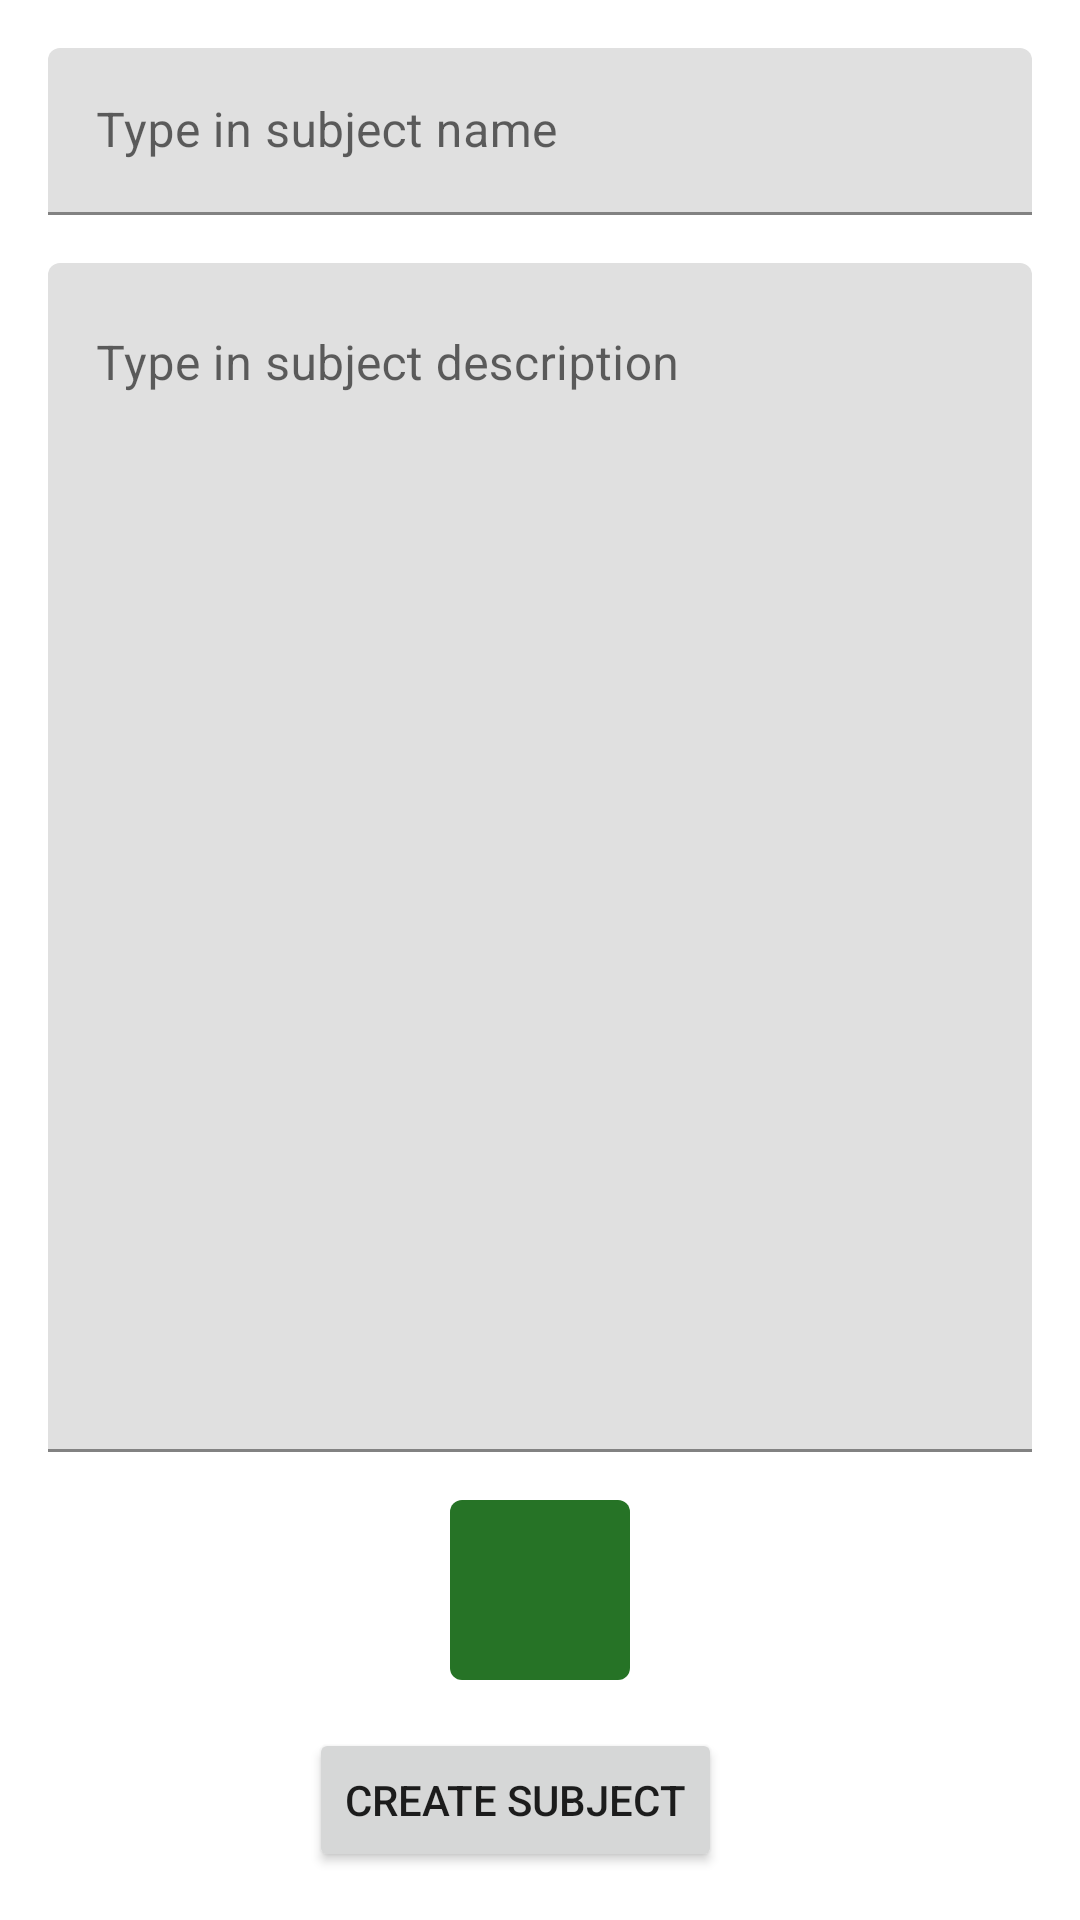

Write the Android layout XML for this screen, with the resource values it uses.
<!-- AndroidManifest.xml: application theme Theme.StudentNotes -->
<!-- res/layout/fragment_create_subject.xml -->
<?xml version="1.0" encoding="utf-8"?>
<androidx.constraintlayout.widget.ConstraintLayout xmlns:android="http://schemas.android.com/apk/res/android"
    xmlns:app="http://schemas.android.com/apk/res-auto"
    xmlns:tools="http://schemas.android.com/tools"
    android:layout_width="match_parent"
    android:layout_height="match_parent"
    tools:context=".ui.subject.CreateSubjectFragment">

    <com.google.android.material.textfield.TextInputLayout
        android:id="@+id/subjectDescriptionLayout"
        android:layout_width="0dp"
        android:layout_height="0dp"
        android:layout_marginStart="16dp"
        android:layout_marginTop="16dp"
        android:layout_marginEnd="16dp"
        android:layout_marginBottom="16dp"
        app:layout_constraintBottom_toTopOf="@+id/subject_color"
        app:layout_constraintEnd_toEndOf="parent"
        app:layout_constraintStart_toStartOf="parent"
        app:layout_constraintTop_toBottomOf="@+id/subjectNameLayout">

        <com.google.android.material.textfield.TextInputEditText
            android:id="@+id/subjectDescriptionInput"
            android:layout_width="match_parent"
            android:layout_height="match_parent"
            android:hint="@string/subject_desc_hint"
            tools:ignore="TextContrastCheck"
            android:gravity="top"
            android:minLines="2"/>
    </com.google.android.material.textfield.TextInputLayout>

    <Spinner
        android:id="@+id/subject_color"
        android:layout_width="60dp"
        android:layout_height="60dp"
        android:background="@drawable/bg_spinner"
        android:layout_marginStart="16dp"
        android:layout_marginTop="16dp"
        android:layout_marginEnd="16dp"
        android:layout_marginBottom="16dp"
        app:layout_constraintBottom_toTopOf="@+id/confirmNewSubjectButton"
        app:layout_constraintEnd_toEndOf="parent"
        app:layout_constraintStart_toStartOf="parent"
        app:layout_constraintTop_toBottomOf="@id/subjectDescriptionInput"
        tools:ignore="NotSibling" />

    <Button
        android:id="@+id/confirmNewSubjectButton"
        android:layout_width="wrap_content"
        android:layout_height="wrap_content"
        android:layout_marginBottom="16dp"
        android:text="@string/create_subject_button"
        app:layout_constraintBottom_toBottomOf="parent"
        app:layout_constraintEnd_toEndOf="parent"
        app:layout_constraintHorizontal_bias="0.463"
        app:layout_constraintStart_toStartOf="parent" />

    <com.google.android.material.textfield.TextInputLayout
        android:id="@+id/subjectNameLayout"
        android:layout_width="0dp"
        android:layout_height="wrap_content"
        android:layout_marginStart="16dp"
        android:layout_marginTop="16dp"
        android:layout_marginEnd="16dp"
        app:layout_constraintEnd_toEndOf="parent"
        app:layout_constraintStart_toStartOf="parent"
        app:layout_constraintTop_toTopOf="parent">

        <com.google.android.material.textfield.TextInputEditText
            android:id="@+id/subjectNameInput"
            android:layout_width="match_parent"
            android:layout_height="wrap_content"
            android:hint="@string/subject_name_hint"
            tools:ignore="TextContrastCheck" />
    </com.google.android.material.textfield.TextInputLayout>

</androidx.constraintlayout.widget.ConstraintLayout>
<!-- resources referenced by this layout -->
<resources>
  <!-- drawable bg_spinner (drawable) -->
  <?xml version="1.0" encoding="utf-8"?>
  <selector xmlns:android="http://schemas.android.com/apk/res/android">
      <item>
          <layer-list>
              <item>
                  <shape android:shape="rectangle">
                      <solid android:color="?attr/colorPrimary"/>
                      <padding android:right="12dp"
                          android:left="12dp"/>
                      <corners android:radius="4dp"/>
                  </shape>
              </item>
          </layer-list>
      </item>
  </selector>
  <string name="create_subject_button">CREATE SUBJECT</string>
  <string name="subject_desc_hint">Type in subject description</string>
  <string name="subject_name_hint">Type in subject name</string>
  <style name="Theme.StudentNotes" parent="Theme.MaterialComponents.DayNight.DarkActionBar">
          
          <item name="colorPrimary">#267326</item>
          <item name="colorPrimaryVariant">#339933</item>
          <item name="colorOnPrimary">#8cd98c</item>
          
          <item name="colorSecondary">#123b12</item>
          <item name="colorSecondaryVariant">#339933</item>
          <item name="colorOnSecondary">@color/white</item>
          
          <item name="android:statusBarColor" tools:targetApi="l">?attr/colorPrimaryVariant</item>
          
      </style>
  <!-- not gathered from this repository: default colours our renderer supplied (Android Studio template values) -->
  <color name="white">#FFFFFFFF</color>
</resources>
